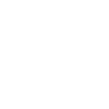
t = 0.00 s
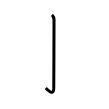
t = 1.00 s
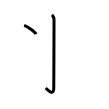
t = 2.00 s
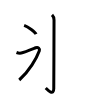
t = 3.00 s
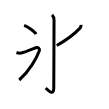
t = 4.00 s
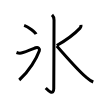
t = 5.00 s

The animated SVG that drew these frames (rendered in a browser with its animation timeline set to each time). Animation: 5 SMIL elements (animate=5); one cycle of 5.00 s.

<svg width="109px" height="109px" viewBox="0 0 px 109px" xmlns="http://www.w3.org/2000/svg" xmlns:xlink="http://www.w3.org/1999/xlink" xml:space="preserve" version="1.1"  baseProfile="full">
<path d="M52.02,14.83c1.33,1.33,2.01,3.04,2.01,5.27c0,14.56-0.23,63.41-0.26,68.37c-0.03,7.77-5.89,1.66-8.02-0.47" style="fill:none;stroke:black;stroke-width:3;opacity:0">
  <animate attributeType="CSS" attributeName="opacity" from="0" to="1" begin="0s" dur="1s" repeatCount="Indefinite" fill="freeze" />
</path>
<path d="M24.14,25.46c4.21,1.54,10.87,6.35,11.92,8.76" style="fill:none;stroke:black;stroke-width:3;opacity:0">
  <animate attributeType="CSS" attributeName="opacity" from="0" to="1" begin="1s" dur="1s" repeatCount="Indefinite" fill="freeze" />
</path>
<path d="M16.5,52.5c1.75,0.62,3.2,0.8,4.75,0.5c3.25-0.62,11.84-4.25,14.34-5.25s4.55,0.77,3.75,3C36.75,58,29.12,71.38,19.25,80" style="fill:none;stroke:black;stroke-width:3;opacity:0">
  <animate attributeType="CSS" attributeName="opacity" from="0" to="1" begin="2s" dur="1s" repeatCount="Indefinite" fill="freeze" />
</path>
<path d="M81,24.88c0.16,1.1-0.23,2.47-0.97,3.25C74,34.5,66.62,40,56.75,45.5" style="fill:none;stroke:black;stroke-width:3;opacity:0">
  <animate attributeType="CSS" attributeName="opacity" from="0" to="1" begin="3s" dur="1s" repeatCount="Indefinite" fill="freeze" />
</path>
<path d="M56.75,46C65.5,55.78,77,69.33,85.83,76.93c2.35,2.02,4.54,3.94,7.42,5.07" style="fill:none;stroke:black;stroke-width:3;opacity:0">
  <animate attributeType="CSS" attributeName="opacity" from="0" to="1" begin="4s" dur="1s" repeatCount="Indefinite" fill="freeze" />
</path>
</svg>
